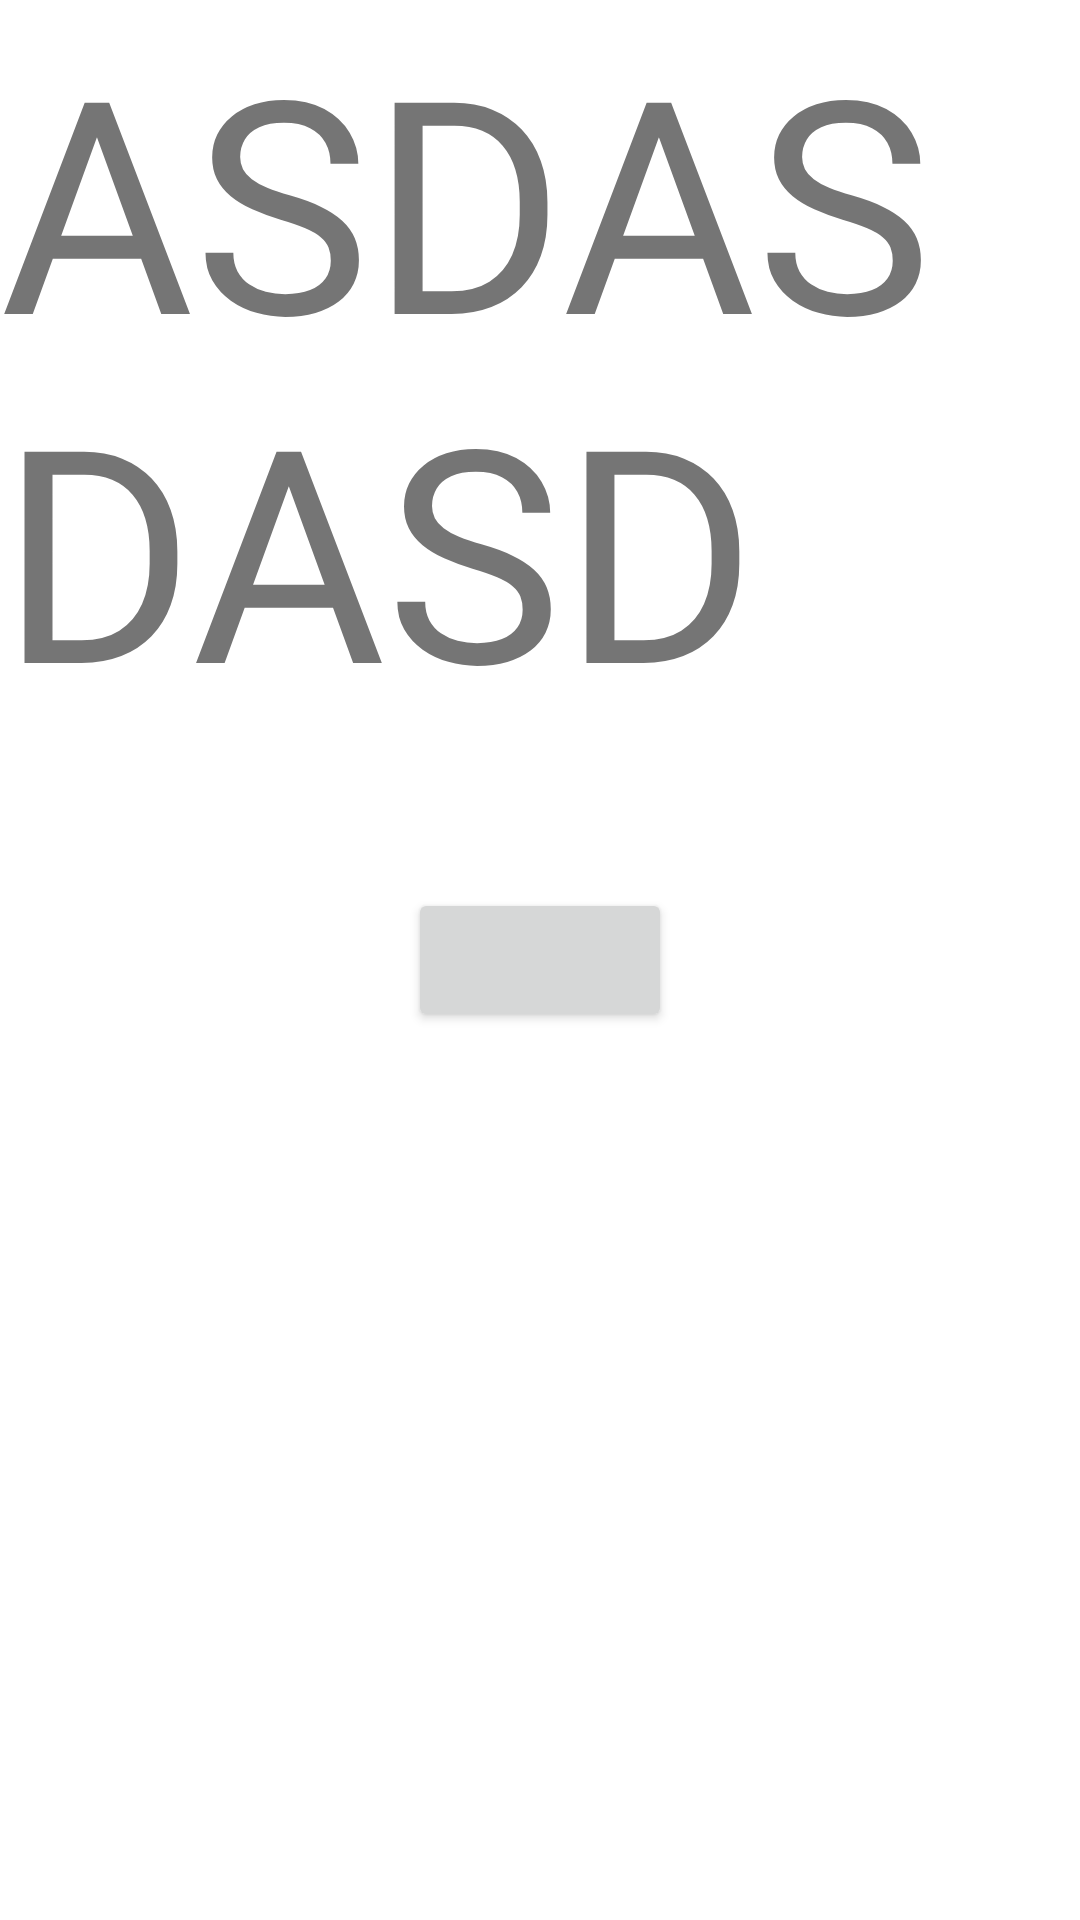

Here is an Android app screen rendered from its layout file. Give the layout XML and the strings, colors and styles it references.
<!-- AndroidManifest.xml: application theme DemoTheme -->
<!-- res/layout/details_fragment.xml -->
<?xml version="1.0" encoding="utf-8"?>
<layout xmlns:android="http://schemas.android.com/apk/res/android"
    xmlns:app="http://schemas.android.com/apk/res-auto"
    xmlns:tools="http://schemas.android.com/tools">

    <data>

    </data>

    <androidx.constraintlayout.widget.ConstraintLayout
        android:layout_width="match_parent"
        android:layout_height="match_parent"
        tools:context=".ui.screens.detailsfragment.DetailsFragment">

        <TextView
            android:id="@+id/textView4"
            android:layout_width="match_parent"
            android:layout_height="match_parent"
            android:text="ASDASDASD"
            android:textSize="99sp" />

        <Button
            android:id="@+id/check_info"
            android:layout_width="wrap_content"
            android:layout_height="wrap_content"
            app:layout_constraintBottom_toBottomOf="parent"
            app:layout_constraintEnd_toEndOf="parent"
            app:layout_constraintStart_toStartOf="parent"
            app:layout_constraintTop_toTopOf="parent" />
    </androidx.constraintlayout.widget.ConstraintLayout>
</layout>
<!-- resources referenced by this layout -->
<resources>
  <style name="DemoTheme" parent="Theme.MaterialComponents.DayNight.DarkActionBar">
          <item name="colorPrimaryDark">@color/main_background_color</item>
  
      </style>
  <color name="main_background_color">#D3D3D3</color>
</resources>
